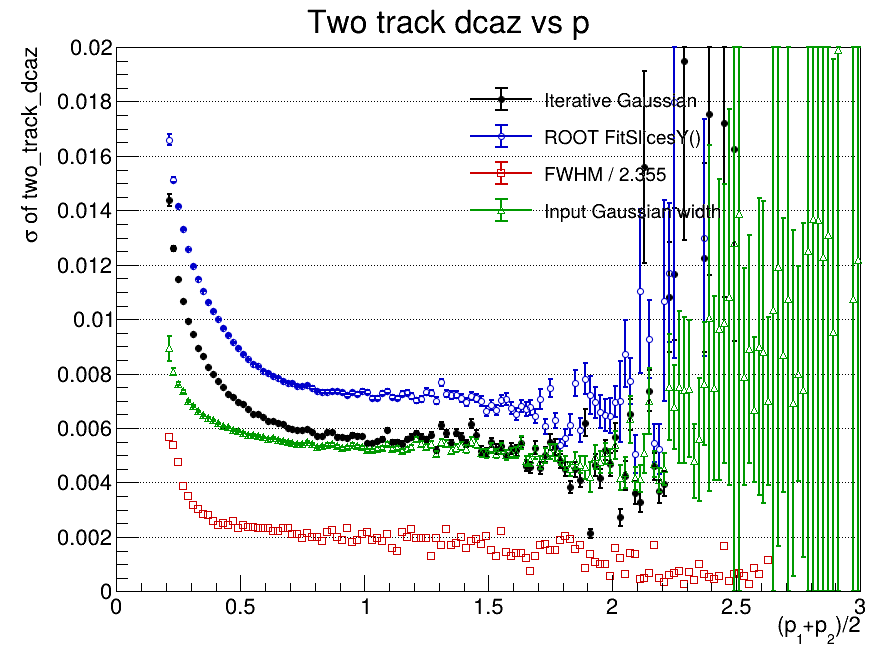

Values plotted in this chart, from the file beside it:
x_low, x_high, x_center, entries, iterative_mean, iterative_mean_error, iterative_sigma, iterative_sigma_error, iterative_chi2_ndf, iterative_iterations, iterative_fit_status, fitslicesy_sigma, fitslicesy_sigma_error, fwhm, fwhm_sigma, input_gaussian_width, input_gaussian_width_error
0, 0.02, 0.01, 0, nan, nan, nan, nan, nan, 0, -1, 0, 0, nan, nan, 0, 0
0.02, 0.04, 0.03, 0, nan, nan, nan, nan, nan, 0, -1, 0, 0, nan, nan, 0, 0
0.04, 0.06, 0.05, 0, nan, nan, nan, nan, nan, 0, -1, 0, 0, nan, nan, 0, 0
0.06, 0.08, 0.07, 0, nan, nan, nan, nan, nan, 0, -1, 0, 0, nan, nan, 0, 0
0.08, 0.1, 0.09, 0, nan, nan, nan, nan, nan, 0, -1, 0, 0, nan, nan, 0, 0
0.1, 0.12, 0.11, 0, nan, nan, nan, nan, nan, 0, -1, 0, 0, nan, nan, 0, 0
0.12, 0.14, 0.13, 0, nan, nan, nan, nan, nan, 0, -1, 0, 0, nan, nan, 0, 0
0.14, 0.16, 0.15, 0, nan, nan, nan, nan, nan, 0, -1, 0, 0, nan, nan, 0, 0
0.16, 0.18, 0.17, 0, nan, nan, nan, nan, nan, 0, -1, 0, 0, nan, nan, 0, 0
0.18, 0.2, 0.19, 0, nan, nan, nan, nan, nan, 0, -1, 0, 0, nan, nan, 0, 0
0.2, 0.22, 0.21, 8057, -0.0001273, 0.0002017, 0.01439, 0.0002158, 2.073, 4, 0, 0.0166, 0.0002087, 0.01336, 0.005674, 0.008926, 0.0004457
0.22, 0.24, 0.23, 55209, -0.000125, 6.74643715805e-05, 0.0126, 7.43804159933e-05, 11.03, 6, 0, 0.01513, 7.77275449481e-05, 0.0127, 0.005395, 0.008071, 0.0001227
0.24, 0.26, 0.25, 136959, -5.3470342879e-05, 3.92782578262e-05, 0.01147, 4.37283598477e-05, 32.15, 6, 0, 0.01415, 4.77397513919e-05, 0.01115, 0.004736, 0.00763, 6.54425387813e-05
0.26, 0.28, 0.27, 205937, -3.06182035865e-05, 2.98966608361e-05, 0.01068, 3.34701400893e-05, 58.63, 6, 0, 0.01331, 3.76425367553e-05, 0.009098, 0.003863, 0.00735, 4.79160431385e-05
0.28, 0.3, 0.29, 252915, -7.34347524207e-05, 2.52181302904e-05, 0.009926, 2.8543695715e-05, 82.96, 6, 0, 0.01256, 3.25790112228e-05, 0.008257, 0.003506, 0.007007, 3.75074159349e-05
0.3, 0.32, 0.31, 287018, -4.63952203886e-05, 2.2595764897e-05, 0.009439, 2.55590509245e-05, 106.4, 6, 0, 0.01196, 2.92480671999e-05, 0.007511, 0.00319, 0.00682, 3.27186549335e-05
0.32, 0.34, 0.33, 307772, -3.63474140022e-05, 2.07659448068e-05, 0.008945, 2.36572062056e-05, 125, 6, 0, 0.01149, 2.76070343219e-05, 0.007133, 0.003029, 0.006609, 2.88625809792e-05
0.34, 0.36, 0.35, 317502, -2.38208163324e-05, 1.9705206752e-05, 0.008648, 2.25392359683e-05, 143.6, 6, 0, 0.01105, 2.60734378531e-05, 0.006683, 0.002838, 0.006464, 2.65847864054e-05
0.36, 0.38, 0.37, 316005, -5.98333238904e-05, 1.8973175733e-05, 0.008236, 2.17587864583e-05, 145.7, 7, 0, 0.01063, 2.54491394902e-05, 0.006621, 0.002812, 0.006383, 2.56936216044e-05
0.38, 0.4, 0.39, 308209, 1.784394839e-05, 1.8607671673e-05, 0.00798, 2.13986290632e-05, 151.3, 6, 0, 0.01031, 2.46840851686e-05, 0.006078, 0.002581, 0.006283, 2.48495382274e-05
0.4, 0.42, 0.41, 292813, -4.55669028429e-05, 1.84528437816e-05, 0.007714, 2.12261734919e-05, 152.1, 6, 0, 0.009995, 2.48550224721e-05, 0.005776, 0.002453, 0.006173, 2.42085176722e-05
0.42, 0.44, 0.43, 277526, -7.73328286504e-06, 1.84540826067e-05, 0.007497, 2.13535957066e-05, 149, 6, 0, 0.009674, 2.44562716947e-05, 0.005889, 0.002501, 0.006067, 2.36403149413e-05
0.44, 0.46, 0.45, 257872, -1.14022945386e-06, 1.85671678351e-05, 0.007258, 2.13923042377e-05, 142.1, 7, 0, 0.009419, 2.47231983861e-05, 0.00573, 0.002433, 0.006024, 2.41518722252e-05
0.46, 0.48, 0.47, 240855, -1.43258057633e-05, 1.87068067076e-05, 0.007149, 2.14437414246e-05, 136.1, 6, 0, 0.009151, 2.46075347276e-05, 0.006112, 0.002595, 0.005931, 2.37813346919e-05
0.48, 0.5, 0.49, 222245, -1.37788377594e-05, 1.90354854889e-05, 0.006959, 2.18888254597e-05, 127.8, 6, 0, 0.008938, 2.49063668892e-05, 0.005513, 0.002341, 0.005895, 2.43358024683e-05
0.5, 0.52, 0.51, 205453, 3.32013453443e-05, 1.94789104694e-05, 0.006897, 2.22249263206e-05, 124.1, 6, 0, 0.008724, 2.49655835811e-05, 0.005776, 0.002453, 0.005836, 2.45963259458e-05
0.52, 0.54, 0.53, 189409, 1.40973304486e-06, 1.97689082081e-05, 0.006687, 2.27395909157e-05, 118, 6, 0, 0.008528, 2.56141444759e-05, 0.005575, 0.002367, 0.005758, 2.4628139858e-05
0.54, 0.56, 0.55, 173600, -1.48287971826e-05, 2.02526365483e-05, 0.006509, 2.31876996223e-05, 102.6, 7, 0, 0.008364, 2.62290013233e-05, 0.005567, 0.002364, 0.005744, 2.52142088062e-05
0.56, 0.58, 0.57, 158748, -4.14977513795e-06, 2.1134295074e-05, 0.006512, 2.44042977804e-05, 101.6, 6, 0, 0.008271, 2.66651319019e-05, 0.005506, 0.002338, 0.005714, 2.62372655325e-05
0.58, 0.6, 0.59, 144800, 4.4430518704e-06, 2.14692087167e-05, 0.006392, 2.44087886814e-05, 90.79, 5, 0, 0.008107, 2.77595462211e-05, 0.005459, 0.002318, 0.005653, 2.67165696408e-05
0.6, 0.62, 0.61, 132748, 1.38913546365e-05, 2.21888302435e-05, 0.006247, 2.5526019448e-05, 86.09, 6, 0, 0.008017, 2.89279187201e-05, 0.005501, 0.002336, 0.005615, 2.73136073398e-05
0.62, 0.64, 0.63, 120279, -2.81021503992e-06, 2.32857856725e-05, 0.006254, 2.66964988389e-05, 77.93, 6, 0, 0.007909, 2.92364767319e-05, 0.005218, 0.002216, 0.005644, 2.90343984017e-05
0.64, 0.66, 0.65, 110012, 3.19867112186e-05, 2.3953713271e-05, 0.006189, 2.7418248386e-05, 73.75, 6, 0, 0.007857, 3.05591189215e-05, 0.005226, 0.002219, 0.005568, 2.94458427525e-05
0.66, 0.68, 0.67, 99626, -1.25525437875e-05, 2.49117021568e-05, 0.006157, 2.86458436619e-05, 69.55, 5, 0, 0.007719, 3.12940725284e-05, 0.005502, 0.002336, 0.005529, 3.05656478869e-05
0.68, 0.7, 0.69, 90371, 1.94720904865e-05, 2.58605396751e-05, 0.006008, 2.99251110886e-05, 61.53, 7, 0, 0.007674, 3.2958920961e-05, 0.0055, 0.002336, 0.005495, 3.1498577331e-05
0.7, 0.72, 0.71, 83035, 4.93851179393e-05, 2.65680309585e-05, 0.00595, 3.07489468719e-05, 61.67, 6, 0, 0.007642, 3.44990672952e-05, 0.004922, 0.00209, 0.005436, 3.19512465719e-05
0.72, 0.74, 0.73, 74902, 3.34518896481e-05, 2.77717530101e-05, 0.005922, 3.19810364299e-05, 57.45, 6, 0, 0.007555, 3.56931166934e-05, 0.004962, 0.002107, 0.005419, 3.35702803853e-05
0.74, 0.76, 0.75, 68500, -1.01684596364e-05, 2.91377443361e-05, 0.005934, 3.35678232864e-05, 50.98, 6, 0, 0.007561, 3.75829591679e-05, 0.004623, 0.001963, 0.00542, 3.47828019958e-05
0.76, 0.78, 0.77, 62226, 4.6537118093e-05, 3.07169844386e-05, 0.005965, 3.51857475908e-05, 43.44, 6, 0, 0.007573, 3.84940149041e-05, 0.005031, 0.002137, 0.005488, 3.77140722597e-05
0.78, 0.8, 0.79, 56796, 0.0001073, 3.1657385434e-05, 0.005846, 3.63533744225e-05, 43.21, 7, 0, 0.007488, 4.07305260907e-05, 0.004713, 0.002001, 0.005421, 3.82746289315e-05
0.8, 0.82, 0.81, 51488, 5.49635970326e-05, 3.23434812876e-05, 0.005691, 3.73081373902e-05, 40.96, 6, 0, 0.007353, 4.24904566765e-05, 0.004672, 0.001984, 0.005308, 3.83162596392e-05
0.82, 0.84, 0.83, 46671, 4.45726506112e-05, 3.4005148042e-05, 0.005698, 3.89335015424e-05, 35.25, 6, 0, 0.007343, 4.43114679013e-05, 0.004338, 0.001842, 0.005339, 4.05330669919e-05
0.84, 0.86, 0.85, 42329, 0.0001241, 3.66252129868e-05, 0.005862, 4.25222002191e-05, 32.72, 6, 0, 0.007341, 4.48646868562e-05, 0.005136, 0.002181, 0.005394, 4.34605881936e-05
0.86, 0.88, 0.87, 38778, 0.0001015, 3.81235705554e-05, 0.005854, 4.44701589145e-05, 29.38, 6, 0, 0.007352, 4.71168610838e-05, 0.005352, 0.002273, 0.005401, 4.61238541666e-05
0.88, 0.9, 0.89, 35104, -4.35727630074e-05, 3.90438098381e-05, 0.005685, 4.4941315764e-05, 26.77, 6, 0, 0.007348, 5.04959491252e-05, 0.004747, 0.002016, 0.005324, 4.68544475355e-05
0.9, 0.92, 0.91, 32000, -7.34553706902e-06, 4.07800505957e-05, 0.005669, 4.74697326704e-05, 26.01, 6, 0, 0.007317, 5.28853073248e-05, 0.004437, 0.001884, 0.00526, 4.77814428361e-05
0.92, 0.94, 0.93, 28863, -5.25983941814e-06, 4.25367188699e-05, 0.005649, 4.89812755048e-05, 23.64, 5, 0, 0.007212, 5.50080549746e-05, 0.005467, 0.002322, 0.005291, 5.10325340627e-05
0.94, 0.96, 0.95, 26731, 4.3027034093e-05, 4.53647756604e-05, 0.005753, 5.19834208534e-05, 19.85, 7, 0, 0.007324, 5.58463577735e-05, 0.004286, 0.00182, 0.00539, 5.42050420184e-05
0.96, 0.98, 0.97, 24215, 2.75752588204e-05, 4.72803833216e-05, 0.005721, 5.49652893015e-05, 19.87, 6, 0, 0.007255, 5.92101082321e-05, 0.00441, 0.001873, 0.005329, 5.63045777156e-05
0.98, 1, 0.99, 22062, -3.40517888632e-05, 4.96222699149e-05, 0.005704, 5.85197572628e-05, 19.35, 6, 0, 0.007376, 6.51050466792e-05, 0.004932, 0.002094, 0.005292, 5.94991505296e-05
1, 1.02, 1.01, 20277, 7.47694547183e-05, 4.95954933908e-05, 0.00544, 5.80606081835e-05, 17.43, 6, 0, 0.007328, 6.8593602217e-05, 0.005125, 0.002176, 0.005176, 5.87386545841e-05
1.02, 1.04, 1.03, 18352, 9.35297988654e-05, 5.19962601266e-05, 0.005441, 6.08198361008e-05, 15.74, 6, 0, 0.007111, 6.9976957337e-05, 0.004461, 0.001895, 0.005178, 6.14240058437e-05
1.04, 1.06, 1.05, 16833, -6.59867540656e-06, 5.5197908824e-05, 0.005508, 6.54747275304e-05, 15.41, 6, 0, 0.007103, 7.22444981087e-05, 0.004642, 0.001971, 0.00523, 6.61551127396e-05
1.06, 1.08, 1.07, 15260, 0.0001221, 5.89460676242e-05, 0.00561, 6.944159545e-05, 13.94, 7, 0, 0.007288, 7.70896959061e-05, 0.004379, 0.00186, 0.005264, 7.00649805e-05
1.08, 1.1, 1.09, 14139, 6.26792451597e-05, 6.34474925506e-05, 0.005914, 7.35394170624e-05, 11.55, 5, 0, 0.007347, 7.6500693244e-05, 0.00499, 0.002119, 0.005402, 7.65386344488e-05
1.1, 1.12, 1.11, 13078, 2.83686181713e-05, 6.24284332991e-05, 0.00549, 7.32839731918e-05, 12.27, 8, 0, 0.007148, 7.7523610688e-05, 0.003715, 0.001578, 0.005216, 7.36634134352e-05
1.12, 1.14, 1.13, 11848, -7.5449143463e-05, 6.53647205954e-05, 0.005481, 7.44143250698e-05, 11.04, 7, 0, 0.007106, 8.50246354536e-05, 0.003476, 0.001476, 0.005273, 7.81962907747e-05
1.14, 1.16, 1.15, 10711, 3.42847530975e-05, 6.79980291541e-05, 0.005428, 7.91457737189e-05, 9.242, 6, 0, 0.007266, 9.22800617954e-05, 0.005113, 0.002171, 0.005165, 7.97218462309e-05
1.16, 1.18, 1.17, 10014, 0.000172, 7.26056645506e-05, 0.005593, 8.6965123833e-05, 10.26, 7, 0, 0.007304, 9.46653706707e-05, 0.004737, 0.002012, 0.005219, 8.68161211835e-05
1.18, 1.2, 1.19, 9110, 6.83206067495e-05, 7.6569987173e-05, 0.005689, 8.98173765737e-05, 7.882, 6, 0, 0.007179, 9.50069428725e-05, 0.005436, 0.002308, 0.005293, 9.23842378601e-05
... 90 more rows
